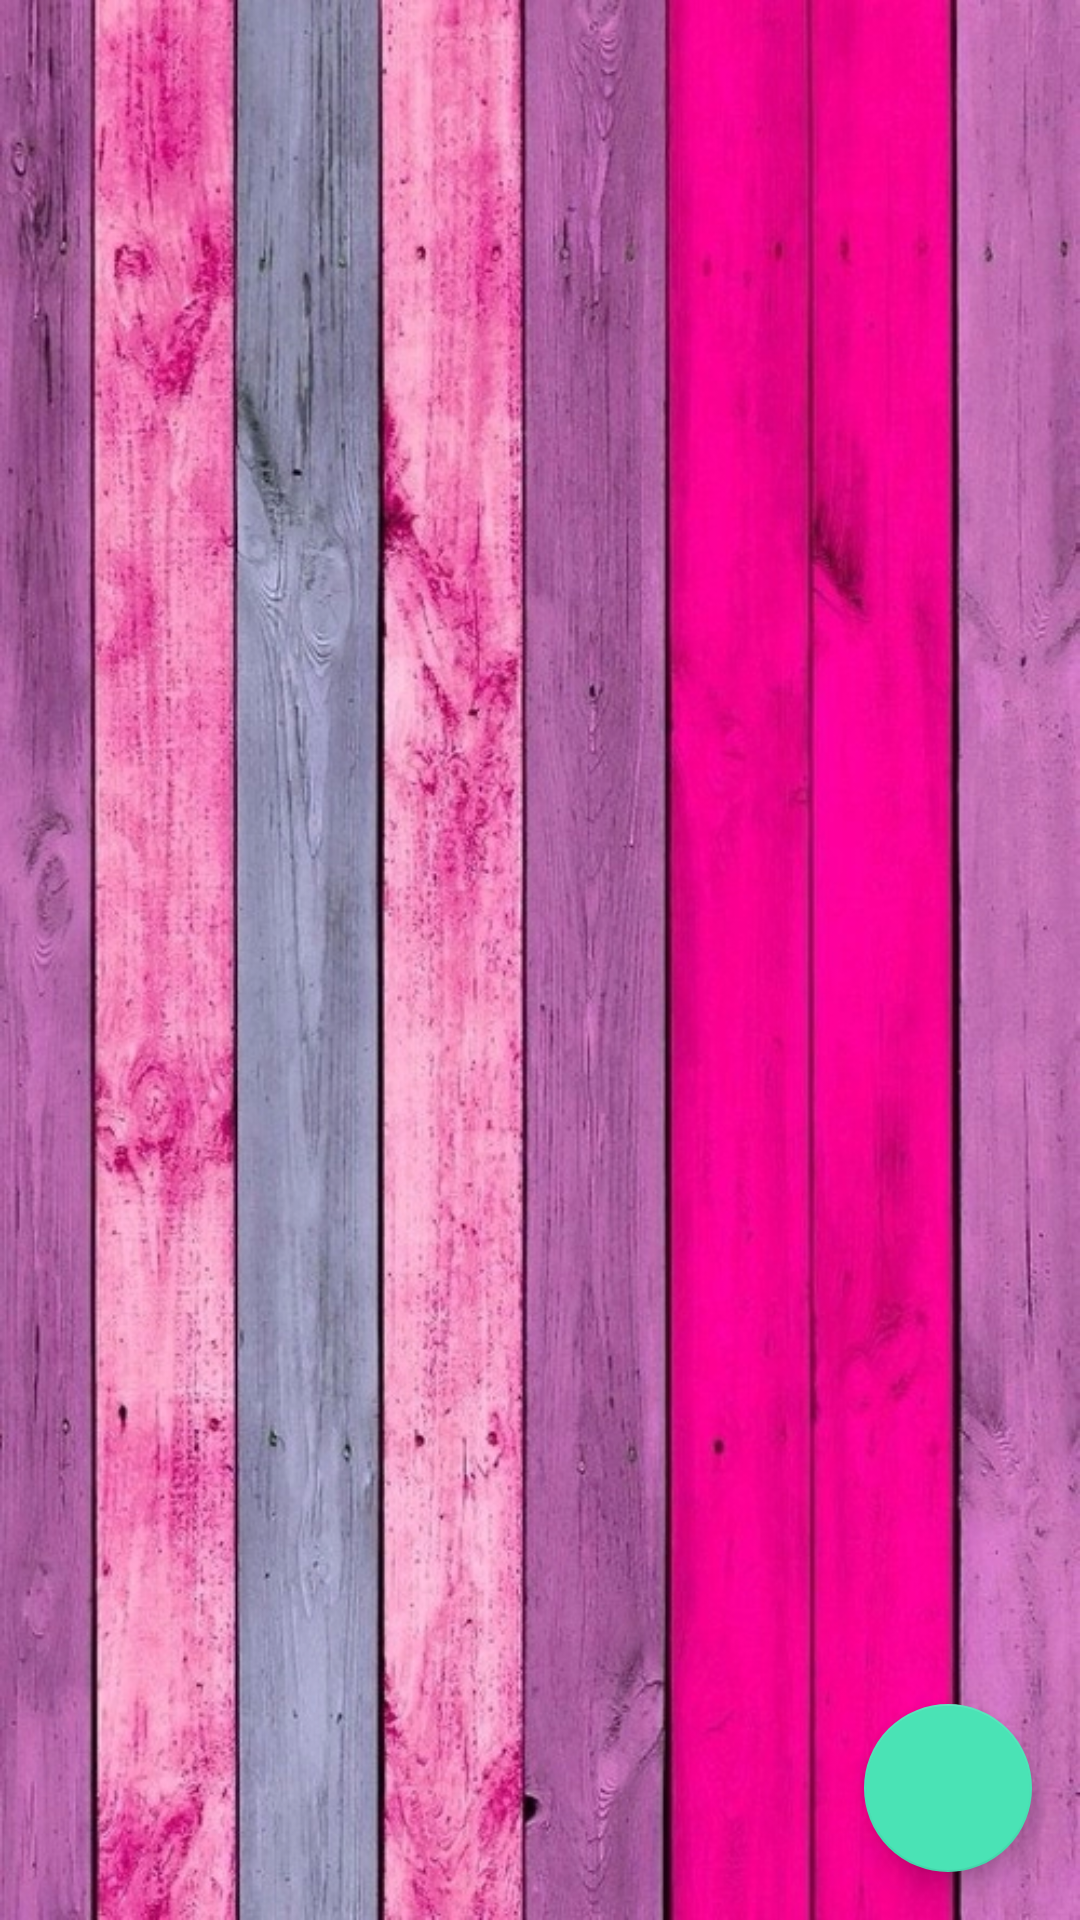

Android layout source for this screen:
<!-- AndroidManifest.xml: application theme AppTheme -->
<!-- res/layout/activity_main.xml -->
<?xml version="1.0" encoding="utf-8"?>

<android.support.design.widget.CoordinatorLayout
    xmlns:android="http://schemas.android.com/apk/res/android"
    xmlns:app="http://schemas.android.com/apk/res-auto"
    xmlns:tools="http://schemas.android.com/tools"
    android:layout_width="match_parent"
    android:layout_height="match_parent"
    android:fitsSystemWindows="true"
    tools:context="com.askerlap.emadahmed.wakemeup.MainActivity">

    <android.support.design.widget.AppBarLayout
        android:layout_width="match_parent"
        android:layout_height="wrap_content"
        android:theme="@style/AppTheme.AppBarOverlay">

 
    </android.support.design.widget.AppBarLayout>

    <include layout="@layout/content_main" />

    <android.support.design.widget.FloatingActionButton
        android:id="@+id/fab"
        android:layout_width="wrap_content"
        android:layout_height="wrap_content"
        android:layout_gravity="bottom|end"
        android:layout_margin="@dimen/fab_margin"
        android:src="@mipmap/fab_ic_add" />

</android.support.design.widget.CoordinatorLayout>
<!-- res/layout/content_main.xml (included above) -->
<?xml version="1.0" encoding="utf-8"?>

<LinearLayout xmlns:android="http://schemas.android.com/apk/res/android"
    xmlns:app="http://schemas.android.com/apk/res-auto"
    xmlns:tools="http://schemas.android.com/tools"
    android:layout_width="match_parent"
    android:layout_height="match_parent"
    android:background="@drawable/bg"
    android:id="@+id/main_content_layout"

    tools:context="com.askerlap.emadahmed.wakemeup.MainActivity"
    tools:showIn="@layout/activity_main">

<ListView
    android:layout_width="match_parent"
    android:layout_height="match_parent"
    android:id="@+id/db_contacts"
    android:dividerHeight="0.1sp"
    android:divider="#0000cc"
    app:layout_behavior="@string/appbar_scrolling_view_behavior"
    />
</LinearLayout>
<!-- resources referenced by this layout -->
<resources>
  <dimen name="fab_margin">16dp</dimen>
  <!-- drawable bg: png bitmap (drawable, 703268 bytes) -->
  <style name="AppTheme.AppBarOverlay" parent="ThemeOverlay.AppCompat.Dark.ActionBar" />
  <style name="AppTheme.PopupOverlay" parent="ThemeOverlay.AppCompat.Light" />
  <style name="AppTheme" parent="Theme.AppCompat.Light.DarkActionBar">
          
          <item name="colorPrimary">@color/colorPrimary</item>
          <item name="colorPrimaryDark">@color/colorPrimaryDark</item>
          <item name="colorAccent">@color/colorAccent</item>
  
      </style>
  <color name="colorPrimary">#0ED75C</color>
  <color name="colorPrimaryDark">#11D793</color>
  <color name="colorAccent">#4AE3B5</color>
</resources>
